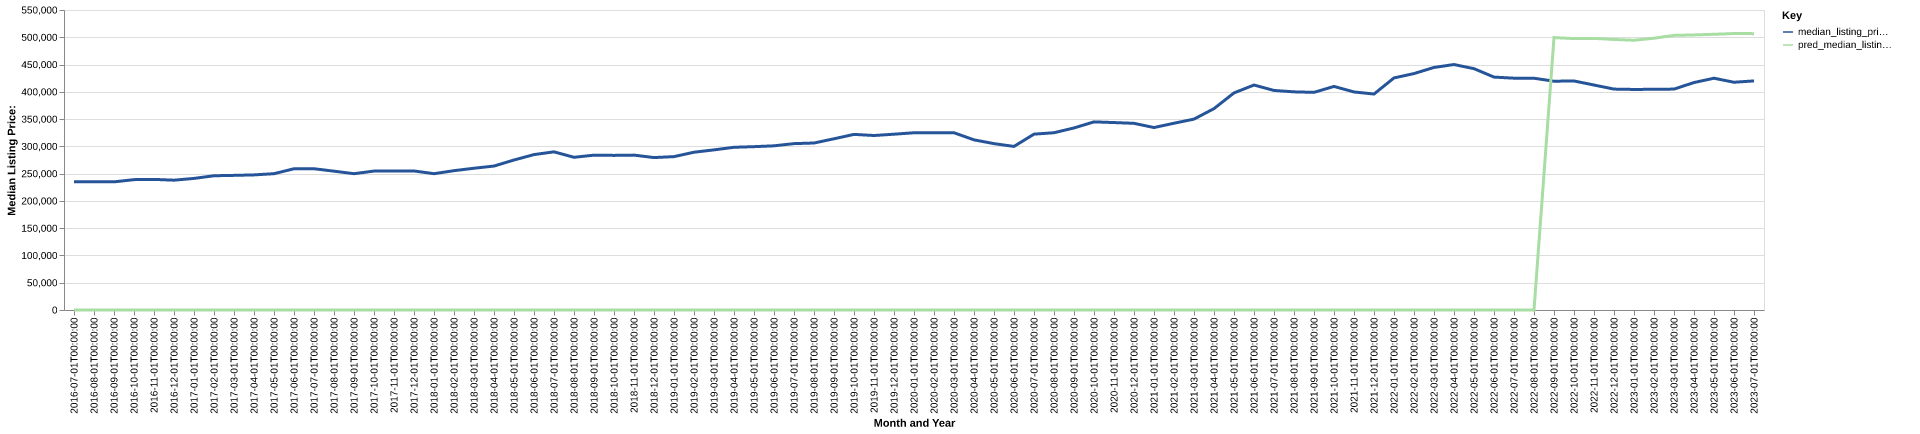

The table this chart was drawn from, first rows:
date, time_idx, median_listing_price, thirty_year_interest_rate_five, month, county_name, active_listing_count, median_days_on_market, pred_median_listing_price, month_year
2016-07-01, 0, 234900, 3.72, 7, Lake Havasu City-Kingman, AZ, 1607, 82.0, 0, Jul-2016
2016-08-01, 1, 234925, 3.73, 8, Lake Havasu City-Kingman, AZ, 1560, 88.0, 0, Aug-2016
2016-09-01, 2, 234900, 3.66, 9, Lake Havasu City-Kingman, AZ, 1539, 87.0, 0, Sep-2016
2016-10-01, 3, 239000, 3.64, 10, Lake Havasu City-Kingman, AZ, 1583, 79.0, 0, Oct-2016
2016-11-01, 4, 239450, 3.66, 11, Lake Havasu City-Kingman, AZ, 1630, 72.0, 0, Nov-2016
2016-12-01, 5, 238000, 3.48, 12, Lake Havasu City-Kingman, AZ, 1639, 75.0, 0, Dec-2016
2017-01-01, 6, 241250, 3.45, 1, Lake Havasu City-Kingman, AZ, 1562, 84.0, 0, Jan-2017
2017-02-01, 7, 246125, 3.5, 2, Lake Havasu City-Kingman, AZ, 1543, 85.0, 0, Feb-2017
2017-03-01, 8, 246825, 3.52, 3, Lake Havasu City-Kingman, AZ, 1485, 77.0, 0, Mar-2017
2017-04-01, 9, 247700, 4.03, 4, Lake Havasu City-Kingman, AZ, 1416, 71.0, 0, Apr-2017
2017-05-01, 10, 249900, 4.32, 5, Lake Havasu City-Kingman, AZ, 1338, 73.0, 0, May-2017
2017-06-01, 11, 258950, 4.2, 6, Lake Havasu City-Kingman, AZ, 1280, 67.0, 0, Jun-2017
2017-07-01, 12, 259000, 4.19, 7, Lake Havasu City-Kingman, AZ, 1276, 67.0, 0, Jul-2017
2017-08-01, 13, 254500, 4.3, 8, Lake Havasu City-Kingman, AZ, 1247, 71.0, 0, Aug-2017
2017-09-01, 14, 249900, 4.1, 9, Lake Havasu City-Kingman, AZ, 1283, 68.0, 0, Sep-2017
2017-10-01, 15, 254700, 4.05, 10, Lake Havasu City-Kingman, AZ, 1308, 66.0, 0, Oct-2017
2017-11-01, 16, 254900, 3.94, 11, Lake Havasu City-Kingman, AZ, 1319, 69.0, 0, Nov-2017
2017-12-01, 17, 254900, 4.03, 12, Lake Havasu City-Kingman, AZ, 1307, 72.0, 0, Dec-2017
2018-01-01, 18, 249900, 3.93, 1, Lake Havasu City-Kingman, AZ, 1242, 78.0, 0, Jan-2018
2018-02-01, 19, 255425, 3.83, 2, Lake Havasu City-Kingman, AZ, 1345, 75.0, 0, Feb-2018
2018-03-01, 20, 259900, 3.94, 3, Lake Havasu City-Kingman, AZ, 1210, 66.0, 0, Mar-2018
2018-04-01, 21, 263900, 3.95, 4, Lake Havasu City-Kingman, AZ, 1198, 70.0, 0, Apr-2018
2018-05-01, 22, 275000, 3.99, 5, Lake Havasu City-Kingman, AZ, 1114, 62.0, 0, May-2018
2018-06-01, 23, 284900, 4.15, 6, Lake Havasu City-Kingman, AZ, 1046, 67.0, 0, Jun-2018
2018-07-01, 24, 289975, 4.4, 7, Lake Havasu City-Kingman, AZ, 1012, 81.0, 0, Jul-2018
2018-08-01, 25, 279950, 4.46, 8, Lake Havasu City-Kingman, AZ, 1011, 62.0, 0, Aug-2018
2018-09-01, 26, 283900, 4.58, 9, Lake Havasu City-Kingman, AZ, 1065, 56.0, 0, Sep-2018
2018-10-01, 27, 283450, 4.66, 10, Lake Havasu City-Kingman, AZ, 1142, 57.0, 0, Oct-2018
2018-11-01, 28, 283950, 4.62, 11, Lake Havasu City-Kingman, AZ, 1229, 58.0, 0, Nov-2018
2018-12-01, 29, 279450, 4.54, 12, Lake Havasu City-Kingman, AZ, 1218, 65.0, 0, Dec-2018
2019-01-01, 30, 281200, 4.6, 1, Lake Havasu City-Kingman, AZ, 1219, 74.0, 0, Jan-2019
2019-02-01, 31, 289250, 4.72, 2, Lake Havasu City-Kingman, AZ, 1286, 72.0, 0, Feb-2019
2019-03-01, 32, 293571, 4.9, 3, Lake Havasu City-Kingman, AZ, 1285, 64.0, 0, Mar-2019
2019-04-01, 33, 298321, 4.94, 4, Lake Havasu City-Kingman, AZ, 1261, 62.0, 0, Apr-2019
2019-05-01, 34, 299450, 4.75, 5, Lake Havasu City-Kingman, AZ, 1247, 62.0, 0, May-2019
2019-06-01, 35, 301000, 4.51, 6, Lake Havasu City-Kingman, AZ, 1183, 66.0, 0, Jun-2019
2019-07-01, 36, 305000, 4.41, 7, Lake Havasu City-Kingman, AZ, 1156, 72.0, 0, Jul-2019
2019-08-01, 37, 306155, 4.41, 8, Lake Havasu City-Kingman, AZ, 1162, 72.0, 0, Aug-2019
2019-09-01, 38, 313886, 4.2, 9, Lake Havasu City-Kingman, AZ, 1146, 71.0, 0, Sep-2019
2019-10-01, 39, 321950, 4.14, 10, Lake Havasu City-Kingman, AZ, 1136, 71.0, 0, Oct-2019
2019-11-01, 40, 319900, 3.84, 11, Lake Havasu City-Kingman, AZ, 1112, 70.0, 0, Nov-2019
2019-12-01, 41, 322300, 3.81, 12, Lake Havasu City-Kingman, AZ, 1084, 79.0, 0, Dec-2019
2020-01-01, 42, 324950, 3.75, 1, Lake Havasu City-Kingman, AZ, 1090, 79.0, 0, Jan-2020
2020-02-01, 43, 325000, 3.73, 2, Lake Havasu City-Kingman, AZ, 1021, 79.0, 0, Feb-2020
2020-03-01, 44, 324950, 3.78, 3, Lake Havasu City-Kingman, AZ, 996.0, 65.0, 0, Mar-2020
2020-04-01, 45, 311950, 3.75, 4, Lake Havasu City-Kingman, AZ, 1075, 61.0, 0, Apr-2020
2020-05-01, 46, 305000, 3.74, 5, Lake Havasu City-Kingman, AZ, 1013, 68.0, 0, May-2020
2020-06-01, 47, 299900, 3.72, 6, Lake Havasu City-Kingman, AZ, 810.0, 77.0, 0, Jun-2020
2020-07-01, 48, 322400, 3.49, 7, Lake Havasu City-Kingman, AZ, 674.0, 63.0, 0, Jul-2020
2020-08-01, 49, 325000, 3.65, 8, Lake Havasu City-Kingman, AZ, 636.0, 60.0, 0, Aug-2020
2020-09-01, 50, 333750, 3.33, 9, Lake Havasu City-Kingman, AZ, 593.0, 58.0, 0, Sep-2020
2020-10-01, 51, 344900, 3.28, 10, Lake Havasu City-Kingman, AZ, 597.0, 49.0, 0, Oct-2020
2020-11-01, 52, 343650, 3.21, 11, Lake Havasu City-Kingman, AZ, 607.0, 49.0, 0, Nov-2020
2020-12-01, 53, 342225, 3.07, 12, Lake Havasu City-Kingman, AZ, 531.0, 51.0, 0, Dec-2020
2021-01-01, 54, 334500, 2.99, 1, Lake Havasu City-Kingman, AZ, 484.0, 55.0, 0, Jan-2021
2021-02-01, 55, 342400, 2.93, 2, Lake Havasu City-Kingman, AZ, 401.0, 45.0, 0, Feb-2021
2021-03-01, 56, 349950, 2.88, 3, Lake Havasu City-Kingman, AZ, 363.0, 37.0, 0, Mar-2021
2021-04-01, 57, 369200, 2.84, 4, Lake Havasu City-Kingman, AZ, 386.0, 31.0, 0, Apr-2021
2021-05-01, 58, 398000, 2.71, 5, Lake Havasu City-Kingman, AZ, 374.0, 35.0, 0, May-2021
2021-06-01, 59, 412450, 2.79, 6, Lake Havasu City-Kingman, AZ, 404.0, 34.0, 0, Jun-2021
... 25 more rows
